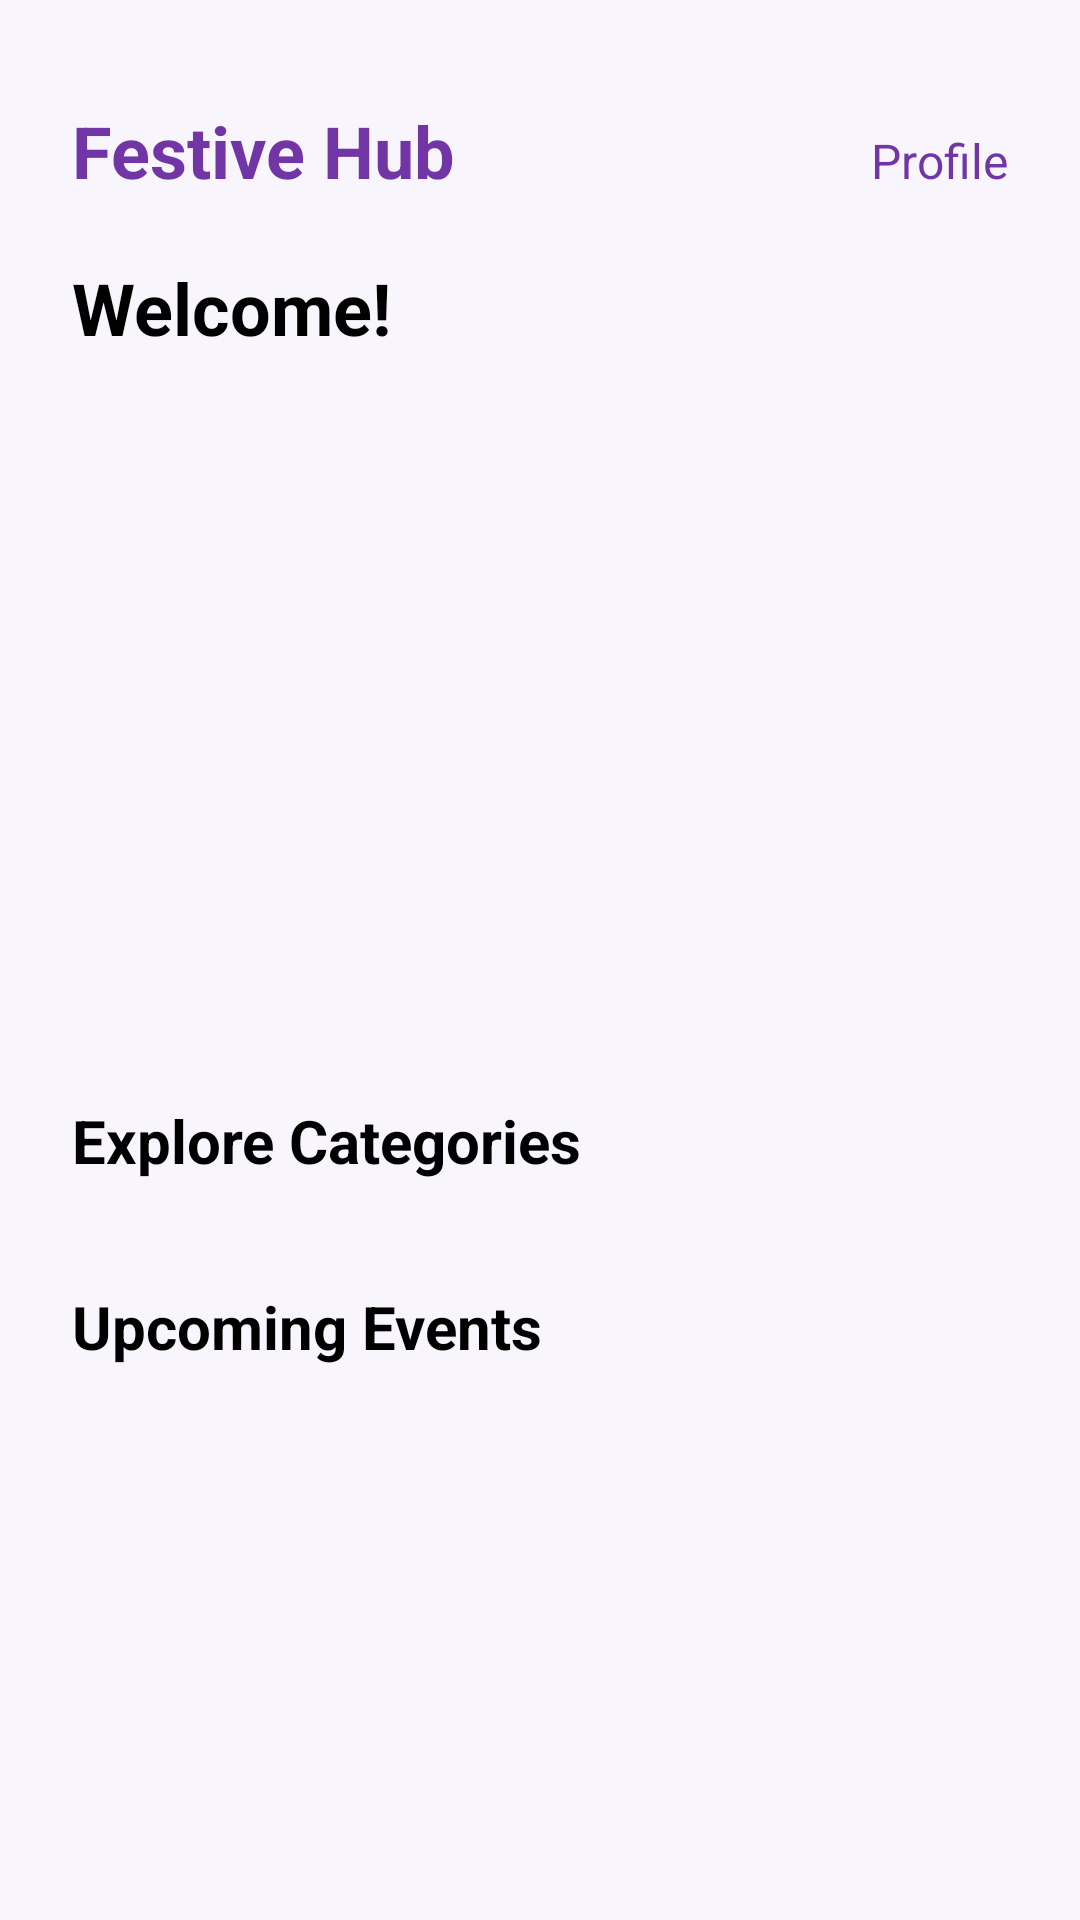

Android layout source for this screen:
<!-- AndroidManifest.xml: application theme Theme.FestiveHub -->
<!-- res/layout/activity_home.xml -->
<?xml version="1.0" encoding="utf-8"?>
<androidx.core.widget.NestedScrollView
    xmlns:android="http://schemas.android.com/apk/res/android"
    xmlns:app="http://schemas.android.com/apk/res-auto"
    xmlns:tools="http://schemas.android.com/tools"
    android:layout_width="match_parent"
    android:layout_height="match_parent"
    android:background="#F8F5FC"
    android:fillViewport="true"
    android:scrollbars="none"
    tools:context=".HomeActivity">

    <LinearLayout
        android:layout_width="match_parent"
        android:layout_height="wrap_content"
        android:orientation="vertical"
        android:padding="24dp">

        <LinearLayout
            android:layout_width="match_parent"
            android:layout_height="wrap_content"
            android:orientation="horizontal"
            android:layout_marginTop="10dp"
            android:gravity="center_horizontal">

            <TextView
                android:layout_width="match_parent"
                android:layout_height="wrap_content"
                android:text="Festive Hub"
                android:layout_weight="1"
                android:textSize="24dp"
                android:textStyle="bold"
                android:textColor="#7135A5">
            </TextView>

            <TextView
                android:id="@+id/txtprofile"
                android:layout_width="wrap_content"
                android:layout_height="wrap_content"
                android:text="Profile"
                android:textSize="16dp"
                android:textColor="#7135A5">
            </TextView>

        </LinearLayout>

        <TextView
            android:layout_width="match_parent"
            android:layout_height="wrap_content"
            android:text="Welcome!"
            android:textSize="24dp"
            android:textStyle="bold"
            android:textColor="@color/black"
            android:layout_marginTop="20dp">
        </TextView>

        <androidx.viewpager2.widget.ViewPager2
            android:id="@+id/viewPager"
            android:layout_width="match_parent"
            android:layout_height="190dp"
            android:layout_marginTop="20dp">
        </androidx.viewpager2.widget.ViewPager2>

        <LinearLayout
            android:id="@+id/lnrdots"
            android:layout_width="match_parent"
            android:layout_height="wrap_content"
            android:orientation="horizontal"
            android:gravity="center"
            android:layout_marginTop="8dp"
            android:layout_marginBottom="10dp">
        </LinearLayout>

        <TextView
            android:layout_width="match_parent"
            android:layout_height="wrap_content"
            android:text="Explore Categories"
            android:textSize="20sp"
            android:textStyle="bold"
            android:textColor="@color/black"
            android:layout_marginTop="20dp"
            android:layout_marginBottom="10dp">
        </TextView>

        <HorizontalScrollView
            android:layout_width="match_parent"
            android:layout_height="wrap_content"
            android:scrollbars="none">

            <LinearLayout
                android:id="@+id/categoryContainer"
                android:layout_width="wrap_content"
                android:layout_height="wrap_content"
                android:orientation="horizontal">
            </LinearLayout>

        </HorizontalScrollView>

        <TextView
            android:layout_width="match_parent"
            android:layout_height="wrap_content"
            android:text="Upcoming Events"
            android:textSize="20dp"
            android:textStyle="bold"
            android:textColor="@color/black"
            android:layout_marginTop="25dp"
            android:layout_marginBottom="15dp">
        </TextView>

        <androidx.recyclerview.widget.RecyclerView
            android:id="@+id/recyclerviewhomeevents"
            android:layout_width="match_parent"
            android:layout_height="wrap_content"
            android:nestedScrollingEnabled="false"
            android:clipToPadding="false"
            android:paddingBottom="10dp">
        </androidx.recyclerview.widget.RecyclerView>

        <androidx.appcompat.widget.AppCompatButton
            android:id="@+id/btnmyassignedevents"
            android:layout_width="match_parent"
            android:layout_height="55dp"
            android:layout_marginTop="12dp"
            android:text="My Assigned Events"
            android:textColor="#FFFFFF"
            android:textSize="16sp"
            android:textStyle="bold"
            android:background="@drawable/custom_button"
            android:backgroundTint="@null"
            android:visibility="gone">
        </androidx.appcompat.widget.AppCompatButton>
    </LinearLayout>
</androidx.core.widget.NestedScrollView>
<!-- resources referenced by this layout -->
<resources>
  <color name="black">#FF000000</color>
  <!-- drawable custom_button (drawable) -->
  <?xml version="1.0" encoding="utf-8"?>
  <shape xmlns:android="http://schemas.android.com/apk/res/android"
      android:shape="rectangle">
      <solid android:color="#6D3BA5"/>
      <corners android:radius="15dp"/>
  </shape>
  <style name="Theme.FestiveHub" parent="Base.Theme.FestiveHub" />
  <style name="Base.Theme.FestiveHub" parent="Theme.Material3.DayNight.NoActionBar">
          
          
          <item name="android:statusBarColor">#F7F3FB</item>
          <item name="android:windowLightStatusBar">true</item>
      </style>
</resources>
